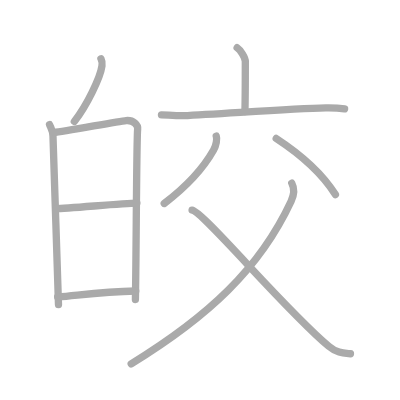
t = 0.00 s
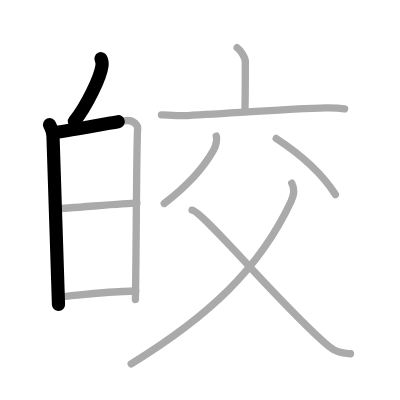
t = 2.25 s
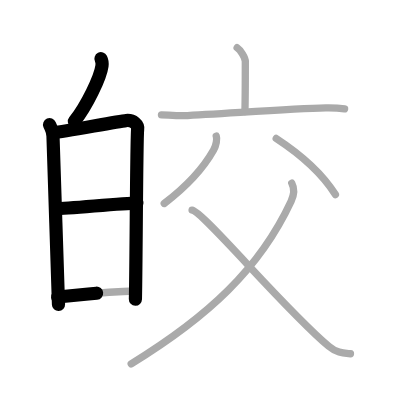
t = 4.50 s
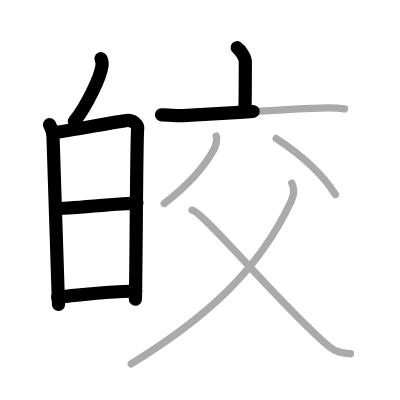
t = 6.50 s
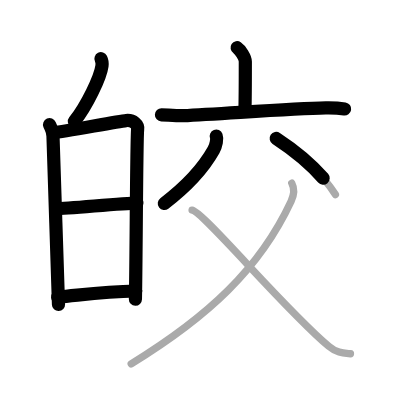
t = 8.75 s
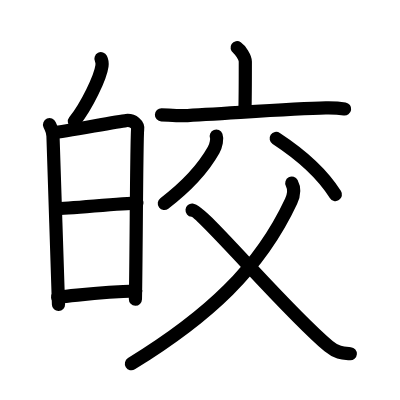
t = 11.00 s

The animated SVG that drew these frames (rendered in a browser with its animation timeline set to each time). Animation: 11 SMIL elements (animate=11); one cycle of 11.00 s.

<?xml version="1.0" standalone="no"?>
<!DOCTYPE svg PUBLIC "-//W3C//DTD SVG 1.1//EN"   "http://www.w3.org/Graphics/SVG/1.1/DTD/svg11.dtd">
<svg width="400px" height="400px"  version="1.1" xmlns="http://www.w3.org/2000/svg">
  <defs>
    <marker id="Triangle" viewBox="0 0 10 10" refX="0" refY="5" markerUnits="strokeWidth" markerWidth="3" style="stroke-opacity:0%;fill:#aaaaaa;" markerHeight="2" orient="auto">
      <path d="M 0 0 L 10 5 L 0 10 z" />
    </marker>
    
    <marker id="Arrow" viewBox="0 0 10 10" refX="5" refY="5" markerUnits="strokeWidth" markerWidth="1.8" style="stroke-opacity:0%;fill:#770000;" markerHeight="2" orient="auto">
      <path d="M 0 4 L 6 4 L 4 1 L 10 5 L 4 9 L 6 6 L 0 6 z" />
        <circle cx="5" cy="5" r="5" />
      </marker>
    
    <marker id="TriangleRed" viewBox="0 0 10 10" refX="0" refY="5" markerUnits="strokeWidth" markerWidth="3" style="stroke-opacity:0%;fill:#CC0000;" markerHeight="2" orient="auto">
      <path d="M 0 0 L 10 5 L 0 10 z" />
    </marker>
    
    <marker id="ArrowRed" viewBox="0 0 10 10" refX="5" refY="5" markerUnits="strokeWidth" markerWidth="1.8" style="stroke-opacity:0%;fill:#CC0000;" markerHeight="2" orient="auto">
      <path d="M 0 4 L 6 4 L 4 1 L 10 5 L 4 9 L 6 6 L 0 6 z" />
        <circle cx="5" cy="5" r="5" />
      </marker>
    
  </defs>
  
  <path style="fill:#ffffff; fill-opacity:100%; fill-rule:evenodd; stroke-width:0;" d="M 0 0 L 400px 0 L 400px 400px L 0 400px L 0 0" />

  <g transform="scale(3.6697247706422 3.6697247706422)">
<path style="fill:none; fill-opacity:0%; fill-rule:evenodd; stroke:#aaaaaa; stroke-opacity:100%; stroke-width: 1.5pt; stroke-linejoin:round; stroke-linecap:round;" d="M27.51 16c0.31 0.62 0.35 1.38 0.28 1.93c-0.43 3.2-4.15 10.87-7.53 15.17"></path>
<path style="fill:none; fill-opacity:0%; fill-rule:evenodd; stroke:#aaaaaa; stroke-opacity:100%; stroke-width: 1.5pt; stroke-linejoin:round; stroke-linecap:round;" d="M13.5 33.97c0.47 1.12 0.94 1.68 0.94 3.18c0 1.5 1.31 38.48 1.5 45.85"></path>
<path style="fill:none; fill-opacity:0%; fill-rule:evenodd; stroke:#aaaaaa; stroke-opacity:100%; stroke-width: 1.5pt; stroke-linejoin:round; stroke-linecap:round;" d="M14.72 36.11c2.64-0.19 17.24-3.04 19.65-3.26c2.01-0.19 3.3 1.25 3.14 2.36c-0.31 2.25-0.37 34.44-0.61 46.4"></path>
<path style="fill:none; fill-opacity:0%; fill-rule:evenodd; stroke:#aaaaaa; stroke-opacity:100%; stroke-width: 1.5pt; stroke-linejoin:round; stroke-linecap:round;" d="M15.18 56.86c3.58 0 18.08-1.51 22.12-1.51"></path>
<path style="fill:none; fill-opacity:0%; fill-rule:evenodd; stroke:#aaaaaa; stroke-opacity:100%; stroke-width: 1.5pt; stroke-linejoin:round; stroke-linecap:round;" d="M15.71 80.94c7.54-0.69 12.54-1.44 21.28-1.64"></path>
<path style="fill:none; fill-opacity:0%; fill-rule:evenodd; stroke:#aaaaaa; stroke-opacity:100%; stroke-width: 1.5pt; stroke-linejoin:round; stroke-linecap:round;" d="M64.62 13c0.84 0.55 2.23 2.67 2.23 3.76c0 4.32-0.02 10.55-0.11 13.65"></path>
<path style="fill:none; fill-opacity:0%; fill-rule:evenodd; stroke:#aaaaaa; stroke-opacity:100%; stroke-width: 1.5pt; stroke-linejoin:round; stroke-linecap:round;" d="M44 31.29c1.37 0.04 4.51 0.29 5.84 0.23c11.9-0.58 29.66-1.97 38.95-2.13c2.27-0.04 3.42 0.02 5.11 0.29"></path>
<path style="fill:none; fill-opacity:0%; fill-rule:evenodd; stroke:#aaaaaa; stroke-opacity:100%; stroke-width: 1.5pt; stroke-linejoin:round; stroke-linecap:round;" d="M58.93 37.09c0.29 0.76-0.02 2.54-0.72 3.79c-2.78 4.93-7.8 10.27-13.46 14.57"></path>
<path style="fill:none; fill-opacity:0%; fill-rule:evenodd; stroke:#aaaaaa; stroke-opacity:100%; stroke-width: 1.5pt; stroke-linejoin:round; stroke-linecap:round;" d="M75.27 37.73c6.94 4.54 12.67 9.78 16.13 15.29"></path>
<path style="fill:none; fill-opacity:0%; fill-rule:evenodd; stroke:#aaaaaa; stroke-opacity:100%; stroke-width: 1.5pt; stroke-linejoin:round; stroke-linecap:round;" d="M79.51 49.91c0.57 1.08 0.73 2.98-0.18 4.93c-8.58 18.41-22.58 31.41-43.58 44.31"></path>
<path style="fill:none; fill-opacity:0%; fill-rule:evenodd; stroke:#aaaaaa; stroke-opacity:100%; stroke-width: 1.5pt; stroke-linejoin:round; stroke-linecap:round;" d="M52.34 57.27c2.91 0.26 25.14 26.96 37.24 37.08c2.27 1.9 3.95 1.87 5.92 2.04"></path>

<path style="fill:none; fill-opacity:0%; fill-rule:evenodd; stroke:#000000; stroke-opacity:100%; stroke-width: 2.7pt; stroke-linejoin:round; stroke-linecap:round;" d="M27.51 16c0.31 0.62 0.35 1.38 0.28 1.93c-0.43 3.2-4.15 10.87-7.53 15.17" pathLength="100" stroke-dashoffset="100" stroke-dasharray="100 105"><animate id="dashAnim1" attributeName="stroke-dashoffset" from="100" to="0" dur="1s" calcMode="linear" fill="freeze"/></path>
<path style="fill:none; fill-opacity:0%; fill-rule:evenodd; stroke:#000000; stroke-opacity:100%; stroke-width: 2.7pt; stroke-linejoin:round; stroke-linecap:round;" d="M13.5 33.97c0.47 1.12 0.94 1.68 0.94 3.18c0 1.5 1.31 38.48 1.5 45.85" pathLength="100" stroke-dashoffset="100" stroke-dasharray="100 105"><animate id="dashAnim2" attributeName="stroke-dashoffset" from="100" to="0" dur="1s" calcMode="linear" begin="dashAnim1.end" fill="freeze"/></path>
<path style="fill:none; fill-opacity:0%; fill-rule:evenodd; stroke:#000000; stroke-opacity:100%; stroke-width: 2.7pt; stroke-linejoin:round; stroke-linecap:round;" d="M14.72 36.11c2.64-0.19 17.24-3.04 19.65-3.26c2.01-0.19 3.3 1.25 3.14 2.36c-0.31 2.25-0.37 34.44-0.61 46.4" pathLength="100" stroke-dashoffset="100" stroke-dasharray="100 105"><animate id="dashAnim3" attributeName="stroke-dashoffset" from="100" to="0" dur="1s" calcMode="linear" begin="dashAnim2.end" fill="freeze"/></path>
<path style="fill:none; fill-opacity:0%; fill-rule:evenodd; stroke:#000000; stroke-opacity:100%; stroke-width: 2.7pt; stroke-linejoin:round; stroke-linecap:round;" d="M15.18 56.86c3.58 0 18.08-1.51 22.12-1.51" pathLength="100" stroke-dashoffset="100" stroke-dasharray="100 105"><animate id="dashAnim4" attributeName="stroke-dashoffset" from="100" to="0" dur="1s" calcMode="linear" begin="dashAnim3.end" fill="freeze"/></path>
<path style="fill:none; fill-opacity:0%; fill-rule:evenodd; stroke:#000000; stroke-opacity:100%; stroke-width: 2.7pt; stroke-linejoin:round; stroke-linecap:round;" d="M15.71 80.94c7.54-0.69 12.54-1.44 21.28-1.64" pathLength="100" stroke-dashoffset="100" stroke-dasharray="100 105"><animate id="dashAnim5" attributeName="stroke-dashoffset" from="100" to="0" dur="1s" calcMode="linear" begin="dashAnim4.end" fill="freeze"/></path>
<path style="fill:none; fill-opacity:0%; fill-rule:evenodd; stroke:#000000; stroke-opacity:100%; stroke-width: 2.7pt; stroke-linejoin:round; stroke-linecap:round;" d="M64.62 13c0.84 0.55 2.23 2.67 2.23 3.76c0 4.32-0.02 10.55-0.11 13.65" pathLength="100" stroke-dashoffset="100" stroke-dasharray="100 105"><animate id="dashAnim6" attributeName="stroke-dashoffset" from="100" to="0" dur="1s" calcMode="linear" begin="dashAnim5.end" fill="freeze"/></path>
<path style="fill:none; fill-opacity:0%; fill-rule:evenodd; stroke:#000000; stroke-opacity:100%; stroke-width: 2.7pt; stroke-linejoin:round; stroke-linecap:round;" d="M44 31.29c1.37 0.04 4.51 0.29 5.84 0.23c11.9-0.58 29.66-1.97 38.95-2.13c2.27-0.04 3.42 0.02 5.11 0.29" pathLength="100" stroke-dashoffset="100" stroke-dasharray="100 105"><animate id="dashAnim7" attributeName="stroke-dashoffset" from="100" to="0" dur="1s" calcMode="linear" begin="dashAnim6.end" fill="freeze"/></path>
<path style="fill:none; fill-opacity:0%; fill-rule:evenodd; stroke:#000000; stroke-opacity:100%; stroke-width: 2.7pt; stroke-linejoin:round; stroke-linecap:round;" d="M58.93 37.09c0.29 0.76-0.02 2.54-0.72 3.79c-2.78 4.93-7.8 10.27-13.46 14.57" pathLength="100" stroke-dashoffset="100" stroke-dasharray="100 105"><animate id="dashAnim8" attributeName="stroke-dashoffset" from="100" to="0" dur="1s" calcMode="linear" begin="dashAnim7.end" fill="freeze"/></path>
<path style="fill:none; fill-opacity:0%; fill-rule:evenodd; stroke:#000000; stroke-opacity:100%; stroke-width: 2.7pt; stroke-linejoin:round; stroke-linecap:round;" d="M75.27 37.73c6.94 4.54 12.67 9.78 16.13 15.29" pathLength="100" stroke-dashoffset="100" stroke-dasharray="100 105"><animate id="dashAnim9" attributeName="stroke-dashoffset" from="100" to="0" dur="1s" calcMode="linear" begin="dashAnim8.end" fill="freeze"/></path>
<path style="fill:none; fill-opacity:0%; fill-rule:evenodd; stroke:#000000; stroke-opacity:100%; stroke-width: 2.7pt; stroke-linejoin:round; stroke-linecap:round;" d="M79.51 49.91c0.57 1.08 0.73 2.98-0.18 4.93c-8.58 18.41-22.58 31.41-43.58 44.31" pathLength="100" stroke-dashoffset="100" stroke-dasharray="100 105"><animate id="dashAnim10" attributeName="stroke-dashoffset" from="100" to="0" dur="1s" calcMode="linear" begin="dashAnim9.end" fill="freeze"/></path>
<path style="fill:none; fill-opacity:0%; fill-rule:evenodd; stroke:#000000; stroke-opacity:100%; stroke-width: 2.7pt; stroke-linejoin:round; stroke-linecap:round;" d="M52.34 57.27c2.91 0.26 25.14 26.96 37.24 37.08c2.27 1.9 3.95 1.87 5.92 2.04" pathLength="100" stroke-dashoffset="100" stroke-dasharray="100 105"><animate id="dashAnim11" attributeName="stroke-dashoffset" from="100" to="0" dur="1s" calcMode="linear" begin="dashAnim10.end" fill="freeze"/></path>

</g>

</svg>  
          
